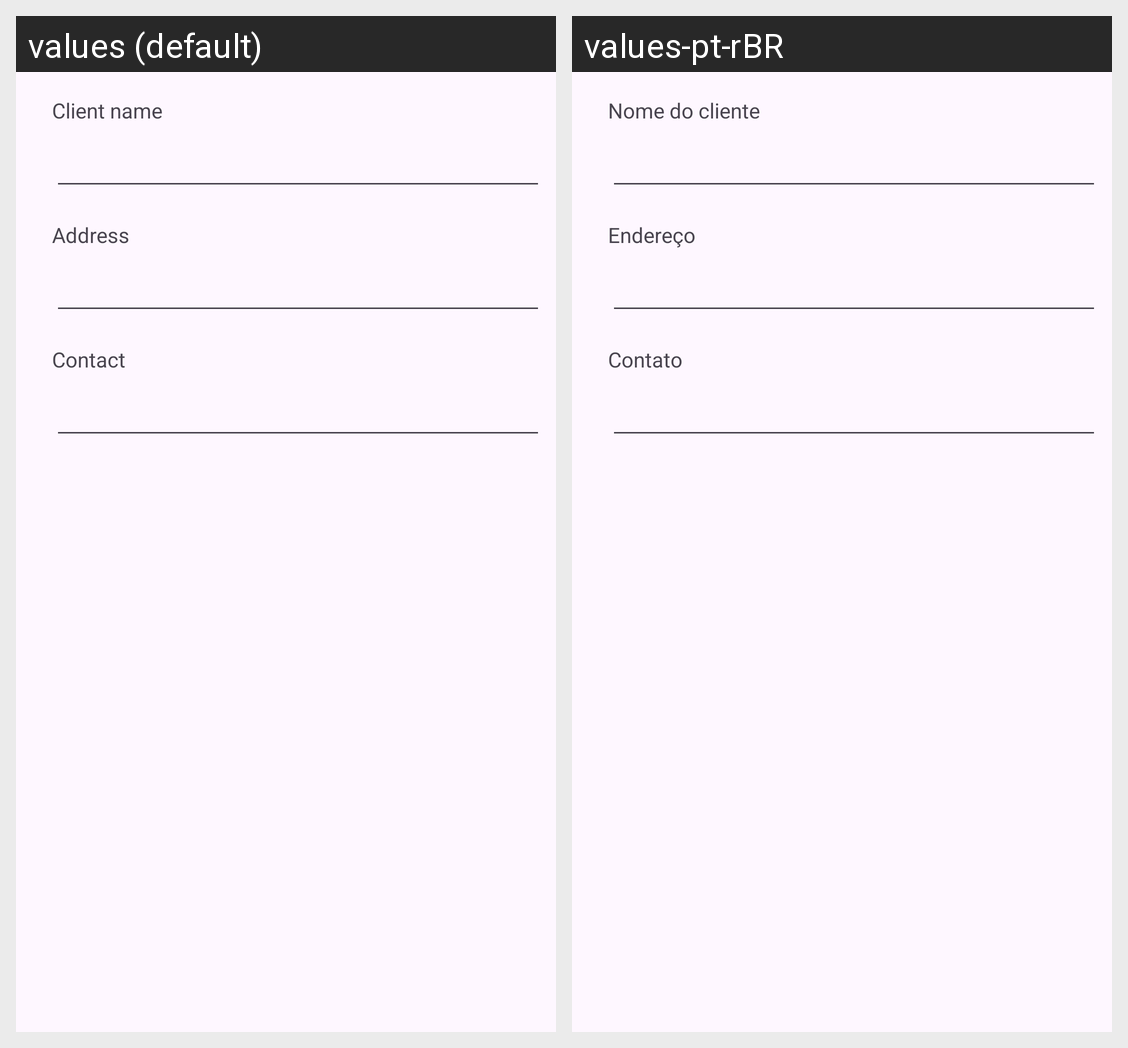

Strings drawn on this Android screen and how each of the app's shown locales translates them:
Android screen res/layout/activity_client.xml rendered under 2 locales, left to right: values (default), values-pt-rBR. Device: Nexus 5 (rendered at 1080×1920; each locale shown at half size, 540×960, under a caption strip naming it); theme Theme.SistemaDeGerenciamentoOrçamentárioCivil.
Strings drawn on this screen, with the default value and each locale's value (text and hints the layout hard-codes, and strings that could not be matched under every locale, appear in the picture but are not listed):

cliente_nome
  values: Client name
  values-pt-rBR: Nome do cliente

endereco
  values: Address
  values-pt-rBR: Endereço

contato
  values: Contact
  values-pt-rBR: Contato
